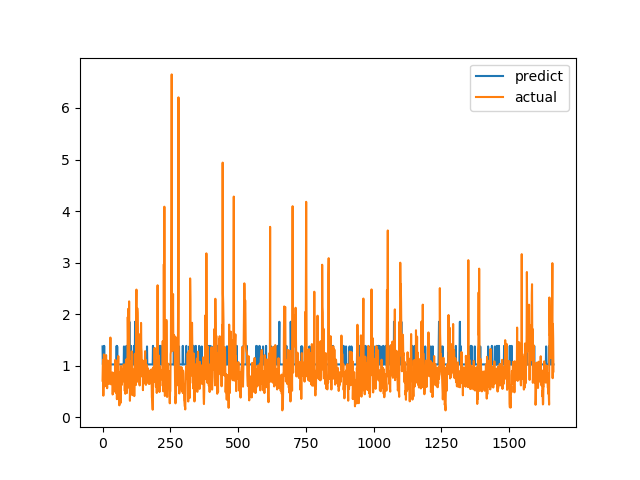

The file beside this chart, header and first rows:
predict, actual
1.374, 0.7094
1.025, 1.015
1.025, 1.116
1.025, 0.4183
1.025, 1.002
1.025, 1.219
1.384, 1.143
1.025, 0.6528
1.025, 0.6747
1.025, 0.601
1.025, 0.6695
1.025, 0.6538
1.025, 0.7814
1.025, 1.206
1.025, 0.8469
1.025, 0.8286
1.025, 0.6482
1.025, 0.5624
1.025, 0.7183
1.025, 1.1
1.025, 0.9542
1.025, 0.729
1.025, 0.6694
1.025, 0.8631
1.025, 0.6465
1.025, 0.8223
1.025, 0.9236
1.025, 0.8301
1.025, 1.067
1.025, 1.546
1.025, 0.6827
1.025, 0.6386
1.025, 0.6464
1.025, 0.6881
1.025, 0.7274
1.025, 0.65
1.025, 0.8694
1.025, 0.4409
1.025, 0.4519
1.025, 0.7575
1.025, 0.4952
1.025, 0.6851
1.025, 0.7244
1.025, 0.8654
1.026, 0.74
1.025, 0.8071
1.025, 0.8204
1.025, 1.114
1.025, 1.109
1.025, 0.4751
1.025, 1.039
1.025, 0.9458
1.384, 0.7878
1.025, 0.3505
1.374, 0.9368
1.025, 0.9868
1.025, 0.647
1.025, 1.03
1.025, 1.187
1.025, 0.9329
... 1,604 more rows
